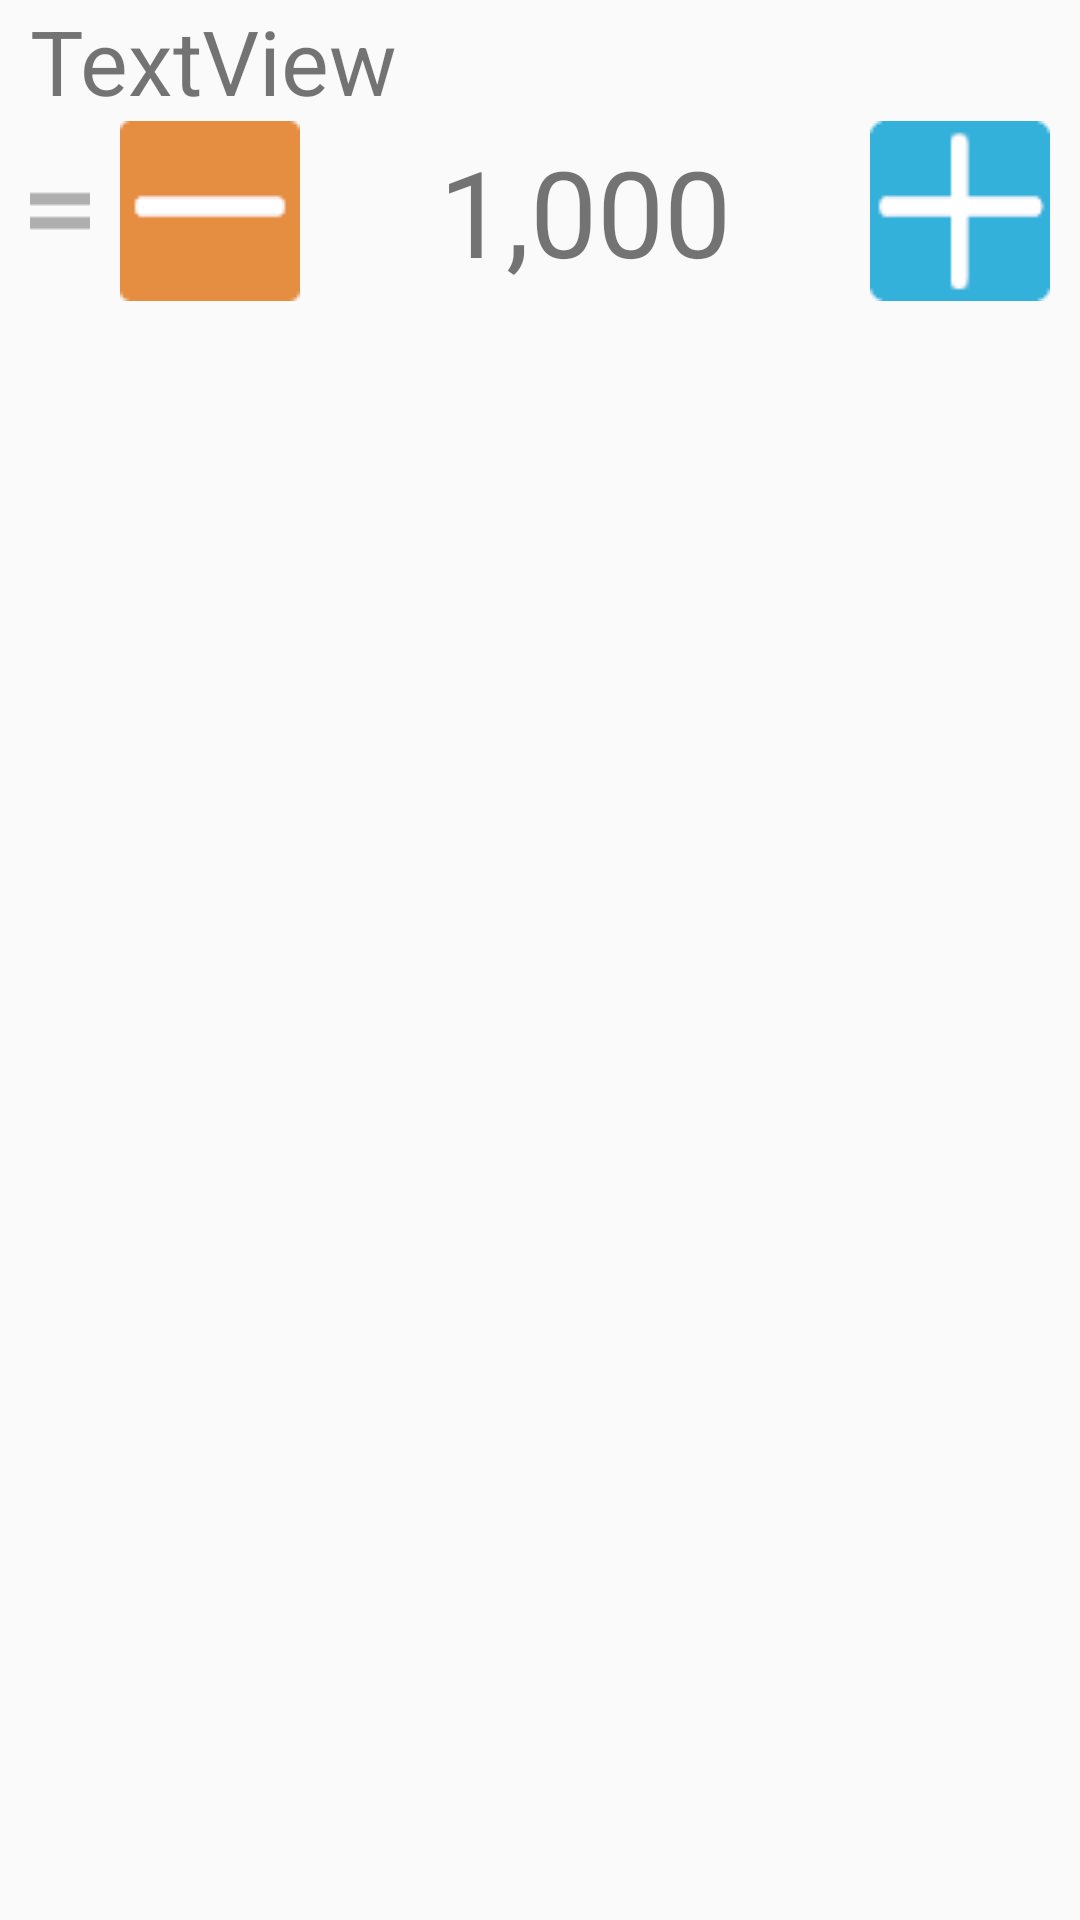

Produce the Android XML layout that renders to this screen, including the resource entries it uses.
<!-- AndroidManifest.xml: application theme AppTheme -->
<!-- res/layout/counter_small.xml -->
<?xml version="1.0" encoding="utf-8"?>
<LinearLayout xmlns:android="http://schemas.android.com/apk/res/android"
    android:layout_width="match_parent"
    android:layout_height="wrap_content"
    android:animateLayoutChanges="true"
    android:orientation="vertical">

    <LinearLayout
        android:layout_width="match_parent"
        android:layout_height="wrap_content"
        android:gravity="center_vertical"
        android:orientation="horizontal"
        android:paddingLeft="10dp"
        android:paddingRight="10dp">

        <TextView
            android:id="@+id/counter_title"
            android:layout_width="wrap_content"
            android:layout_height="wrap_content"
            android:layout_weight="9"
            android:text="TextView"
            android:textSize="30sp" />

        <ImageView
            android:id="@+id/counter_menu"
            android:layout_width="wrap_content"
            android:layout_height="wrap_content"
            android:background="@drawable/state_pressed_ripple_little"
            android:clickable="true"
            android:onClick="onClickMenu"
            android:src="@drawable/ic_more_vert_black_24dp" />

    </LinearLayout>

    <LinearLayout
        android:layout_width="match_parent"
        android:layout_height="wrap_content"
        android:gravity="center_vertical"
        android:orientation="horizontal"
        android:paddingLeft="10dp"
        android:paddingRight="10dp"
        android:paddingBottom="10dp">

        <androidx.appcompat.widget.AppCompatImageButton
            android:id="@+id/handle"
            android:background="#00000000"
            android:layout_width="wrap_content"
            android:layout_height="wrap_content"
            android:layout_marginRight="10dp"
            android:padding="0dp"
            android:src="@drawable/ic_drag" />

        <androidx.appcompat.widget.AppCompatImageButton
            android:id="@+id/btn_minus"
            android:layout_width="wrap_content"
            android:layout_height="wrap_content"
            android:layout_margin="0dp"
            android:adjustViewBounds="true"
            android:foreground="?android:attr/selectableItemBackground"
            android:onClick="onClickBtnMinus"
            android:padding="0dp"
            android:src="@drawable/btn_muinus_small" />

        <TextView
            android:id="@+id/counter_num"
            android:layout_width="wrap_content"
            android:layout_height="wrap_content"
            android:layout_weight="1"
            android:gravity="center_vertical|center_horizontal"
            android:text="1,000"
            android:textSize="40sp" />

        <androidx.appcompat.widget.AppCompatImageButton
            android:id="@+id/btn_plus"
            android:layout_width="wrap_content"
            android:layout_height="wrap_content"
            android:layout_gravity="right"
            android:layout_margin="0dp"
            android:adjustViewBounds="true"
            android:foreground="?android:attr/selectableItemBackground"
            android:onClick="onClickBtnPlus"
            android:padding="0dp"
            android:src="@drawable/btn_add_small" />

    </LinearLayout>
</LinearLayout>
<!-- resources referenced by this layout -->
<resources>
  <!-- drawable btn_add_small: png bitmap (drawable, 3969 bytes) -->
  <!-- drawable btn_muinus_small: png bitmap (drawable, 2552 bytes) -->
  <!-- drawable ic_drag: png bitmap (drawable, 1670 bytes) -->
  <!-- drawable state_pressed_ripple_little (drawable) -->
  <?xml version="1.0" encoding="utf-8"?>
  <ripple xmlns:android="http://schemas.android.com/apk/res/android"
      android:color="@color/bootstrap_gray" android:radius="10dp">
      <item android:id="@android:id/mask">
          <shape android:shape="rectangle">
              <solid android:color="#A0000000" />
          </shape>
      </item>
  </ripple>
  <style name="AppTheme" parent="Theme.AppCompat.Light.DarkActionBar">
          
          <item name="colorPrimary">@color/colorPrimary</item>
          <item name="colorPrimaryDark">@color/colorPrimaryDark</item>
          <item name="colorAccent">@color/colorAccent</item>
      </style>
  <!-- not gathered from this repository: default colours our renderer supplied (Android Studio template values) -->
  <color name="colorPrimary">#FF6200EE</color>
  <color name="colorPrimaryDark">#FF3700B3</color>
  <color name="colorAccent">#FF03DAC5</color>
</resources>
